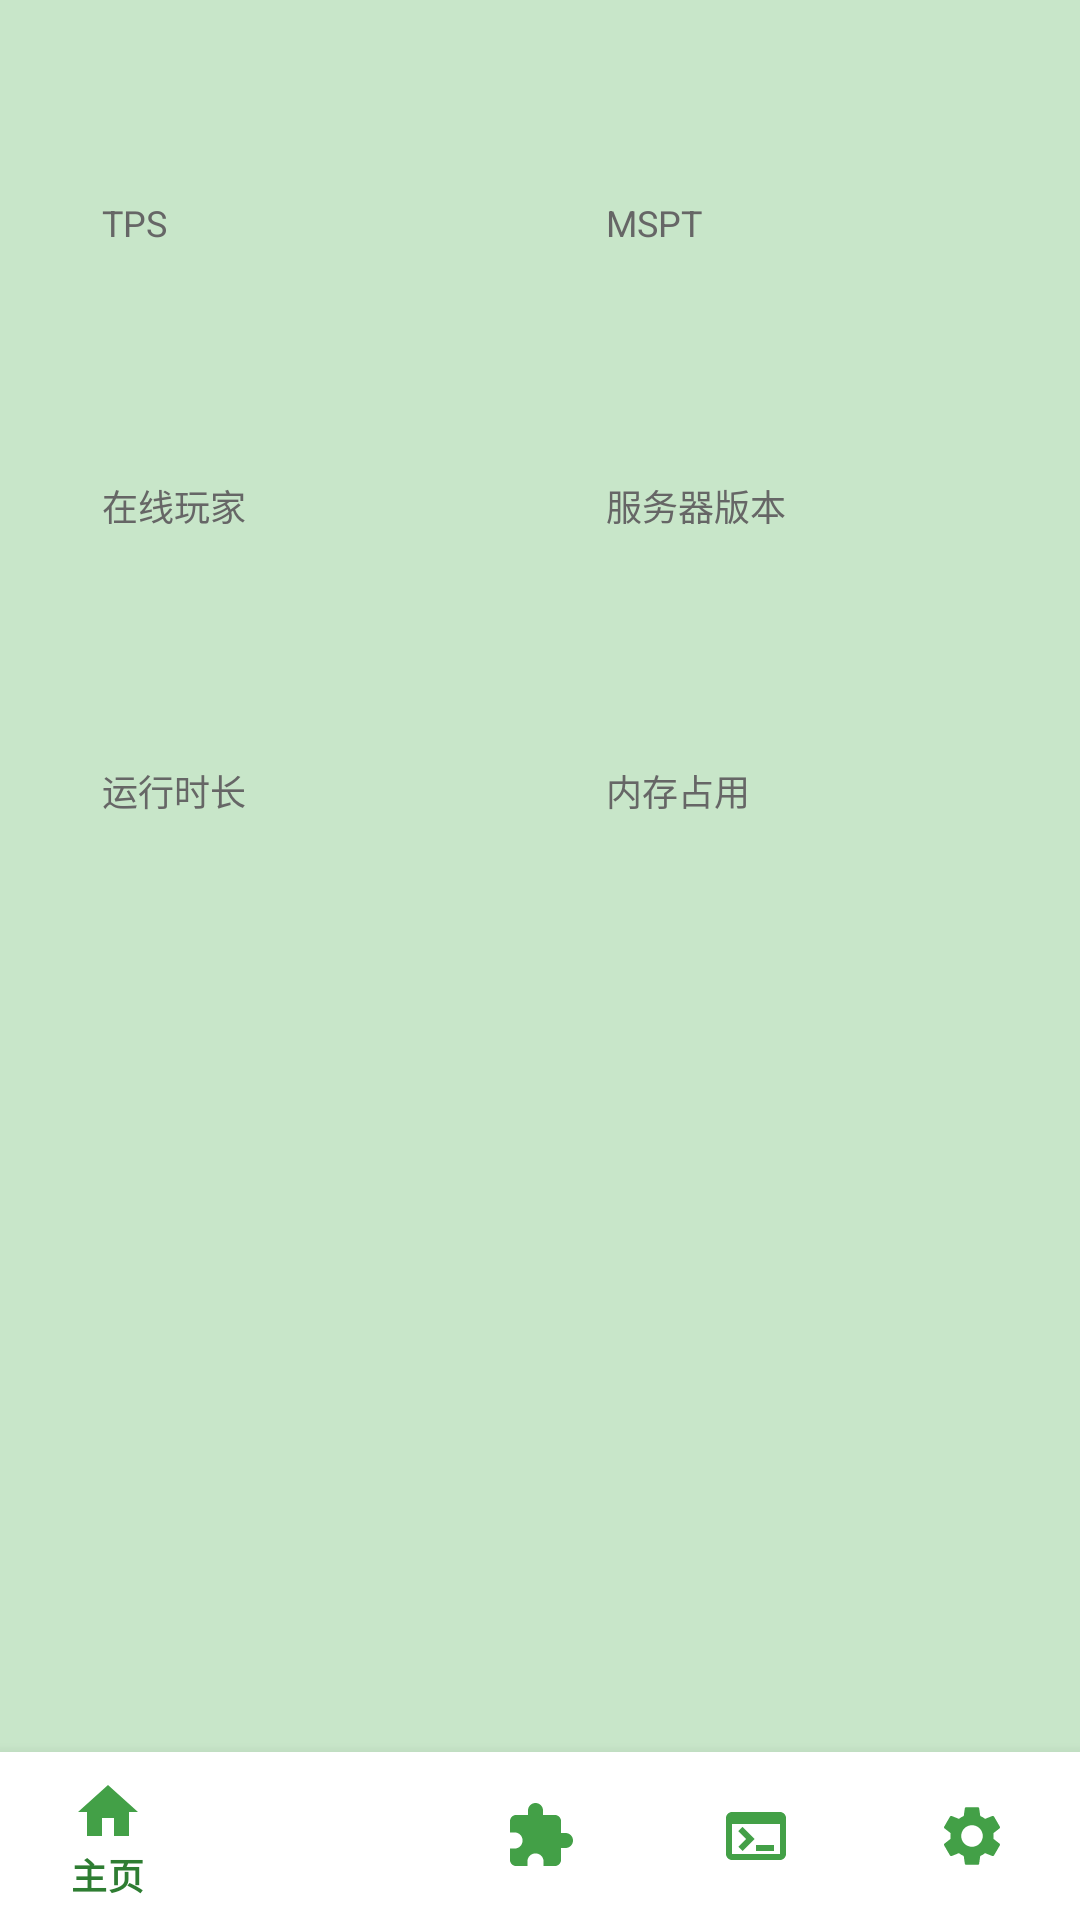

Produce the Android XML layout that renders to this screen, including the resource entries it uses.
<!-- AndroidManifest.xml: application theme Theme.XfxzApp -->
<!-- res/layout/activity_server.xml -->
<?xml version="1.0" encoding="utf-8"?>
<FrameLayout xmlns:android="http://schemas.android.com/apk/res/android"
    xmlns:app="http://schemas.android.com/apk/res-auto"
    android:layout_width="match_parent"
    android:layout_height="match_parent"
    android:background="#C8E6C9">

    <LinearLayout
        android:layout_width="match_parent"
        android:layout_height="match_parent"
        android:orientation="vertical">

        <FrameLayout android:layout_width="match_parent" android:layout_height="0dp" android:layout_weight="1"
            android:paddingTop="32dp">
            
            
            <ScrollView android:id="@+id/pageHome" android:layout_width="match_parent"
                android:layout_height="match_parent" android:padding="12dp">
                <GridLayout android:layout_width="match_parent" android:layout_height="wrap_content"
                    android:columnCount="2" android:rowCount="4">
                    
                    <LinearLayout android:layout_width="0dp" android:layout_height="wrap_content" android:layout_columnWeight="1"
                        android:layout_margin="6dp" android:orientation="vertical" android:padding="16dp"
                        android:background="@drawable/bg_card">
                        <TextView android:id="@+id/tvTitleTps" android:layout_width="wrap_content" android:layout_height="wrap_content" android:text="TPS" android:textSize="12sp" android:textColor="#666666"/>
                        <TextView android:id="@+id/tvTps" android:layout_width="wrap_content" android:layout_height="wrap_content" android:textSize="22sp" android:textStyle="bold" android:textColor="#2E7D32" android:layout_marginTop="4dp"/>
                    </LinearLayout>

                    <LinearLayout android:layout_width="0dp" android:layout_height="wrap_content" android:layout_columnWeight="1"
                        android:layout_margin="6dp" android:orientation="vertical" android:padding="16dp"
                        android:background="@drawable/bg_card">
                        <TextView android:id="@+id/tvTitleMspt" android:layout_width="wrap_content" android:layout_height="wrap_content" android:text="MSPT" android:textSize="12sp" android:textColor="#666666"/>
                        <TextView android:id="@+id/tvMspt" android:layout_width="wrap_content" android:layout_height="wrap_content" android:textSize="22sp" android:textStyle="bold" android:textColor="#2E7D32" android:layout_marginTop="4dp"/>
                    </LinearLayout>

                    <LinearLayout android:layout_width="0dp" android:layout_height="wrap_content" android:layout_columnWeight="1"
                        android:layout_margin="6dp" android:orientation="vertical" android:padding="16dp"
                        android:background="@drawable/bg_card">
                        <TextView android:id="@+id/tvTitlePlayers" android:layout_width="wrap_content" android:layout_height="wrap_content" android:text="在线玩家" android:textSize="12sp" android:textColor="#666666"/>
                        <TextView android:id="@+id/tvPlayers" android:layout_width="wrap_content" android:layout_height="wrap_content" android:textSize="22sp" android:textStyle="bold" android:textColor="#2E7D32" android:layout_marginTop="4dp"/>
                    </LinearLayout>

                    <LinearLayout android:layout_width="0dp" android:layout_height="wrap_content" android:layout_columnWeight="1"
                        android:layout_margin="6dp" android:orientation="vertical" android:padding="16dp"
                        android:background="@drawable/bg_card">
                        <TextView android:id="@+id/tvTitleVersion" android:layout_width="wrap_content" android:layout_height="wrap_content" android:text="服务器版本" android:textSize="12sp" android:textColor="#666666"/>
                        <TextView android:id="@+id/tvVersion" android:layout_width="wrap_content" android:layout_height="wrap_content" android:textSize="20sp" android:textStyle="bold" android:textColor="#2E7D32" android:layout_marginTop="4dp"/>
                    </LinearLayout>

                    <LinearLayout android:layout_width="0dp" android:layout_height="wrap_content" android:layout_columnWeight="1"
                        android:layout_margin="6dp" android:orientation="vertical" android:padding="16dp"
                        android:background="@drawable/bg_card">
                        <TextView android:id="@+id/tvTitleUptime" android:layout_width="wrap_content" android:layout_height="wrap_content" android:text="运行时长" android:textSize="12sp" android:textColor="#666666"/>
                        <TextView android:id="@+id/tvUptime" android:layout_width="wrap_content" android:layout_height="wrap_content" android:textSize="16sp" android:textStyle="bold" android:textColor="#2E7D32" android:layout_marginTop="4dp"/>
                    </LinearLayout>

                    <LinearLayout android:layout_width="0dp" android:layout_height="wrap_content" android:layout_columnWeight="1"
                        android:layout_margin="6dp" android:orientation="vertical" android:padding="16dp"
                        android:background="@drawable/bg_card">
                        <TextView android:id="@+id/tvTitleMemory" android:layout_width="wrap_content" android:layout_height="wrap_content" android:text="内存占用" android:textSize="12sp" android:textColor="#666666"/>
                        <TextView android:id="@+id/tvMemory" android:layout_width="wrap_content" android:layout_height="wrap_content" android:textSize="16sp" android:textStyle="bold" android:textColor="#2E7D32" android:layout_marginTop="4dp"/>
                    </LinearLayout>

                </GridLayout>
            </ScrollView>

            
            <FrameLayout android:id="@+id/pagePlayers" android:layout_width="match_parent" android:layout_height="match_parent" android:visibility="gone">
                <ListView android:id="@+id/lvPlayers" android:layout_width="match_parent" android:layout_height="match_parent"
                    android:divider="#A5D6A7" android:dividerHeight="1dp"/>
                <TextView android:id="@+id/tvNoPlayers" android:layout_width="match_parent" android:layout_height="match_parent"
                    android:text="没有玩家" android:textSize="18sp" android:textColor="#666666"
                    android:gravity="center" android:visibility="gone"/>
            </FrameLayout>

            
            <LinearLayout android:id="@+id/pagePlugin" android:layout_width="match_parent"
                android:layout_height="match_parent" android:orientation="vertical" android:visibility="gone">
                <RelativeLayout android:layout_width="match_parent" android:layout_height="wrap_content" android:padding="8dp">
                    <Button android:id="@+id/btnPluginAdd" android:layout_width="wrap_content" android:layout_height="wrap_content"
                        android:text="下载插件" android:textColor="#FFFFFF" android:backgroundTint="#66BB6A" android:layout_alignParentStart="true"/>
                </RelativeLayout>
                <ListView android:id="@+id/lvPlugins" android:layout_width="match_parent" android:layout_height="match_parent"
                    android:divider="#A5D6A7" android:dividerHeight="1dp"/>
            </LinearLayout>

            
            <LinearLayout android:id="@+id/pageRcon" android:layout_width="match_parent"
                android:layout_height="match_parent" android:orientation="vertical" android:padding="16dp" android:visibility="gone">
                <EditText android:id="@+id/etRcon" android:layout_width="match_parent"
                    android:layout_height="wrap_content" android:hint="输入命令" android:background="@drawable/bg_input" android:textColor="#333333" android:textColorHint="#888888"/>
                <Button android:id="@+id/btnRconSend" android:layout_width="wrap_content"
                    android:layout_height="wrap_content" android:text="发送" android:textColor="#FFFFFF" android:backgroundTint="#66BB6A" android:layout_marginTop="8dp"/>
                <TextView android:id="@+id/tvRconResult" android:layout_width="match_parent"
                    android:layout_height="wrap_content" android:textSize="14sp" android:padding="8dp" android:textColor="#333333"/>
            </LinearLayout>

            
            <ScrollView android:id="@+id/pageSettings" android:layout_width="match_parent"
                android:layout_height="match_parent" android:visibility="gone">
                <LinearLayout android:layout_width="match_parent" android:layout_height="wrap_content"
                    android:orientation="vertical" android:padding="16dp">
                    <TextView android:id="@+id/btnGithub" android:layout_width="match_parent"
                        android:layout_height="wrap_content" android:text="关于" android:textSize="16sp" android:textColor="#000000"
                        android:padding="16dp" android:background="?android:attr/selectableItemBackground"/>
                    <TextView android:id="@+id/btnVersion" android:layout_width="match_parent"
                        android:layout_height="wrap_content" android:text="版本" android:textSize="16sp" android:textColor="#000000"
                        android:padding="16dp" android:background="?android:attr/selectableItemBackground"/>
                    <TextView android:id="@+id/btnOther" android:layout_width="match_parent"
                        android:layout_height="wrap_content" android:text="其他" android:textSize="16sp" android:textColor="#000000"
                        android:padding="16dp" android:background="?android:attr/selectableItemBackground"/>
                    <TextView android:id="@+id/btnDevMode" android:layout_width="match_parent"
                        android:layout_height="wrap_content" android:text="关闭开发者模式" android:textSize="16sp" android:textColor="#000000"
                        android:padding="16dp" android:visibility="gone" android:background="?android:attr/selectableItemBackground"/>
                    <TextView android:id="@+id/btnWatchdogEntry" android:layout_width="match_parent"
                        android:layout_height="wrap_content" android:text="看门狗" android:textSize="16sp" android:textColor="#000000"
                        android:padding="16dp" android:visibility="gone" android:background="?android:attr/selectableItemBackground"/>
                </LinearLayout>
            </ScrollView>
        </FrameLayout>

        <com.google.android.material.bottomnavigation.BottomNavigationView
            android:id="@+id/bottomNav"
            android:layout_width="match_parent"
            android:layout_height="wrap_content"
            app:itemIconTint="#43A047"
            app:itemTextColor="#2E7D32"
            app:menu="@menu/bottom_nav" />
    </LinearLayout>
</FrameLayout>
<!-- resources referenced by this layout -->
<resources>
  <!-- drawable bg_input (drawable) -->
  <?xml version="1.0" encoding="utf-8"?>
  <shape xmlns:android="http://schemas.android.com/apk/res/android">
      
      <solid android:color="#F0F8F1"/>
      <corners android:radius="8dp"/>
      <stroke android:width="2dp" android:color="#66BB6A"/>
      <padding android:left="16dp" android:top="12dp" android:right="16dp" android:bottom="12dp"/>
  </shape>
  <style name="Theme.XfxzApp" parent="Theme.MaterialComponents.Light.NoActionBar">
          <item name="android:statusBarColor">#A5D6A7</item>
          <item name="android:windowBackground">#C8E6C9</item>
          <item name="colorPrimary">#66BB6A</item>
          <item name="colorPrimaryVariant">#43A047</item>
          <item name="colorOnPrimary">#FFFFFF</item>
      </style>
</resources>
